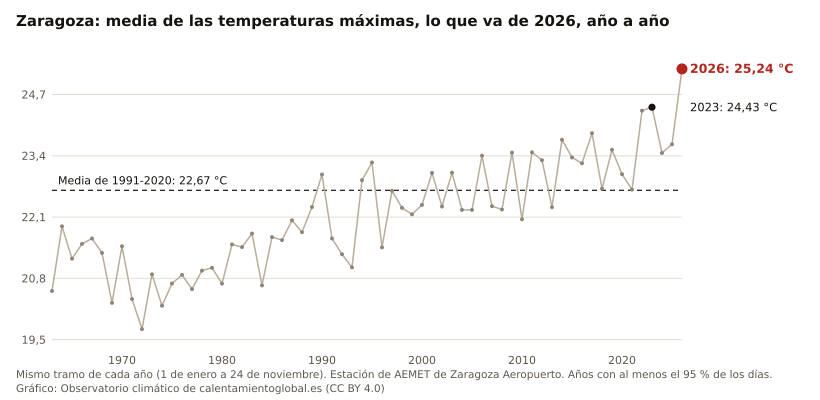

Source data for this figure (header and first rows):
anio, valor, unidad
2026, 25.24, °C
2025, 23.64, °C
2024, 23.46, °C
2023, 24.43, °C
2022, 24.36, °C
2021, 22.68, °C
2020, 23.01, °C
2019, 23.53, °C
2018, 22.70, °C
2017, 23.88, °C
2016, 23.24, °C
2015, 23.37, °C
2014, 23.74, °C
2013, 22.31, °C
2012, 23.31, °C
2011, 23.48, °C
2010, 22.05, °C
2009, 23.47, °C
2008, 22.26, °C
2007, 22.33, °C
2006, 23.40, °C
2005, 22.25, °C
2004, 22.25, °C
2003, 23.04, °C
2002, 22.32, °C
2001, 23.04, °C
2000, 22.36, °C
1999, 22.16, °C
1998, 22.30, °C
1997, 22.66, °C
1996, 21.46, °C
1995, 23.26, °C
1994, 22.88, °C
1993, 21.03, °C
1992, 21.31, °C
1991, 21.65, °C
1990, 23.00, °C
1989, 22.31, °C
1988, 21.78, °C
1987, 22.03, °C
1986, 21.61, °C
1985, 21.68, °C
1984, 20.65, °C
1983, 21.75, °C
1982, 21.46, °C
1981, 21.52, °C
1980, 20.69, °C
1979, 21.02, °C
1978, 20.96, °C
1977, 20.57, °C
1976, 20.87, °C
1975, 20.69, °C
1974, 20.22, °C
1973, 20.89, °C
1972, 19.72, °C
1971, 20.36, °C
1970, 21.48, °C
1969, 20.28, °C
1968, 21.34, °C
1967, 21.65, °C
... 4 more rows
